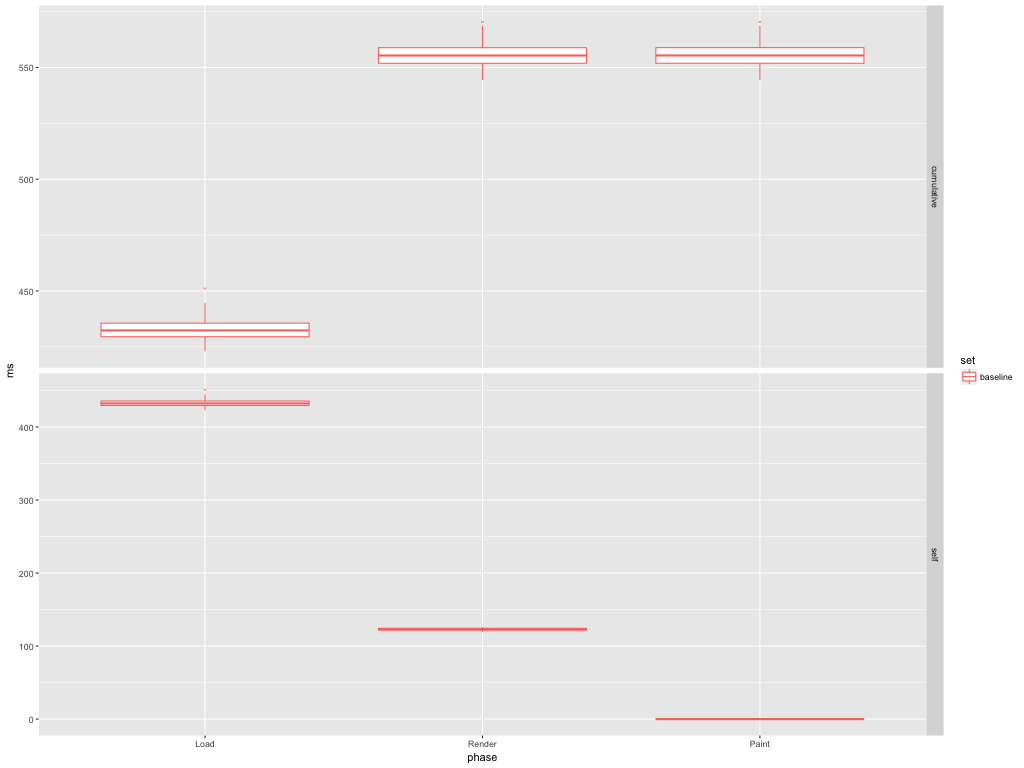

Source data for this figure (header and first rows):
set, phase, ms, type
baseline, load, 437.5, self
baseline, load, 437.5, cumulative
baseline, render, 122.4, self
baseline, render, 559.9, cumulative
baseline, paint, 0.234, self
baseline, paint, 560.1, cumulative
baseline, load, 431.9, self
baseline, load, 431.9, cumulative
baseline, render, 121.4, self
baseline, render, 553.3, cumulative
baseline, paint, 0.213, self
baseline, paint, 553.5, cumulative
baseline, load, 427.6, self
baseline, load, 427.6, cumulative
baseline, render, 123.3, self
baseline, render, 550.9, cumulative
baseline, paint, 0.214, self
baseline, paint, 551.1, cumulative
baseline, load, 432.5, self
baseline, load, 432.5, cumulative
baseline, render, 121.6, self
baseline, render, 554.1, cumulative
baseline, paint, 0.022, self
baseline, paint, 554.1, cumulative
baseline, load, 426.2, self
baseline, load, 426.2, cumulative
baseline, render, 122.4, self
baseline, render, 548.6, cumulative
baseline, paint, 0.021, self
baseline, paint, 548.7, cumulative
baseline, load, 427.1, self
baseline, load, 427.1, cumulative
baseline, render, 122.1, self
baseline, render, 549.2, cumulative
baseline, paint, 0.06, self
baseline, paint, 549.3, cumulative
baseline, load, 431.2, self
baseline, load, 431.2, cumulative
baseline, render, 123.2, self
baseline, render, 554.4, cumulative
baseline, paint, 0.021, self
baseline, paint, 554.5, cumulative
baseline, load, 432.5, self
baseline, load, 432.5, cumulative
baseline, render, 123.2, self
baseline, render, 555.7, cumulative
baseline, paint, 0.021, self
baseline, paint, 555.7, cumulative
baseline, load, 438.7, self
baseline, load, 438.7, cumulative
baseline, render, 121.4, self
baseline, render, 560.1, cumulative
baseline, paint, 0.031, self
baseline, paint, 560.1, cumulative
baseline, load, 443.3, self
baseline, load, 443.3, cumulative
baseline, render, 123.9, self
baseline, render, 567.2, cumulative
baseline, paint, 0.021, self
baseline, paint, 567.2, cumulative
... 240 more rows
